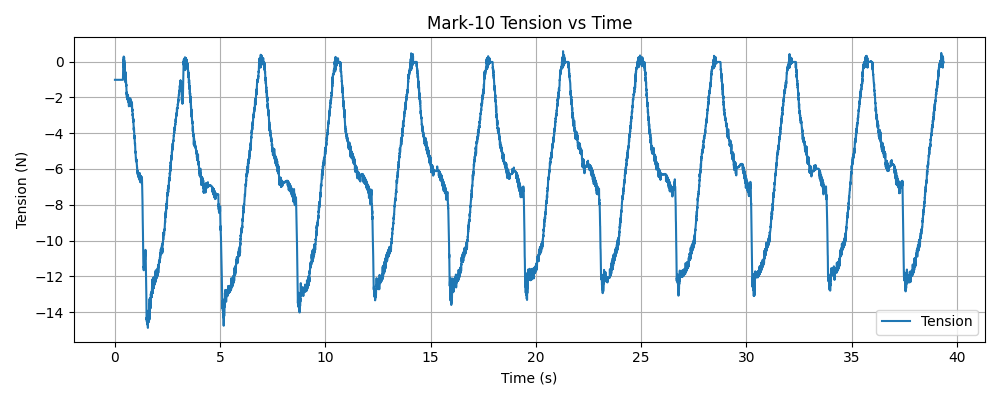

Data behind this chart, as committed beside it:
timestamp, tension (N)
1769547414, -1.02
1769547414, -1.02
1769547414, -1.02
1769547414, -1.02
1769547414, -1.02
1769547414, -1.02
1769547414, -1.02
1769547414, -1.02
1769547414, -1.02
1769547414, -1.02
1769547414, -1.02
1769547414, -1.02
1769547414, -1.02
1769547414, -1.02
1769547414, -1.02
1769547414, -1.02
1769547414, -1.02
1769547414, -1.02
1769547414, -1.02
1769547414, -1.02
1769547414, -1.02
1769547414, -1.02
1769547414, -1.02
1769547414, -1.02
1769547414, -1.02
1769547414, -1.02
1769547414, -1.02
1769547414, -1.02
1769547414, -1.02
1769547414, -1.02
1769547414, -1.02
1769547414, -1.02
1769547414, -1.02
1769547414, -1.02
1769547414, -1.02
1769547414, -1.02
1769547414, -1.02
1769547414, -1.02
1769547414, -1.02
1769547414, -1.02
1769547414, -1.02
1769547414, -1.02
1769547414, -1.02
1769547414, -1.02
1769547414, -1.02
1769547414, -1.02
1769547414, -1.02
1769547414, -1.02
1769547414, -1.02
1769547414, -1.02
1769547414, -1.02
1769547414, -1.02
1769547414, -1.02
1769547414, -1.02
1769547414, -1.02
1769547414, -1.02
1769547414, -1.02
1769547414, -1.02
1769547414, -1.02
1769547414, -1.02
... 12,935 more rows
